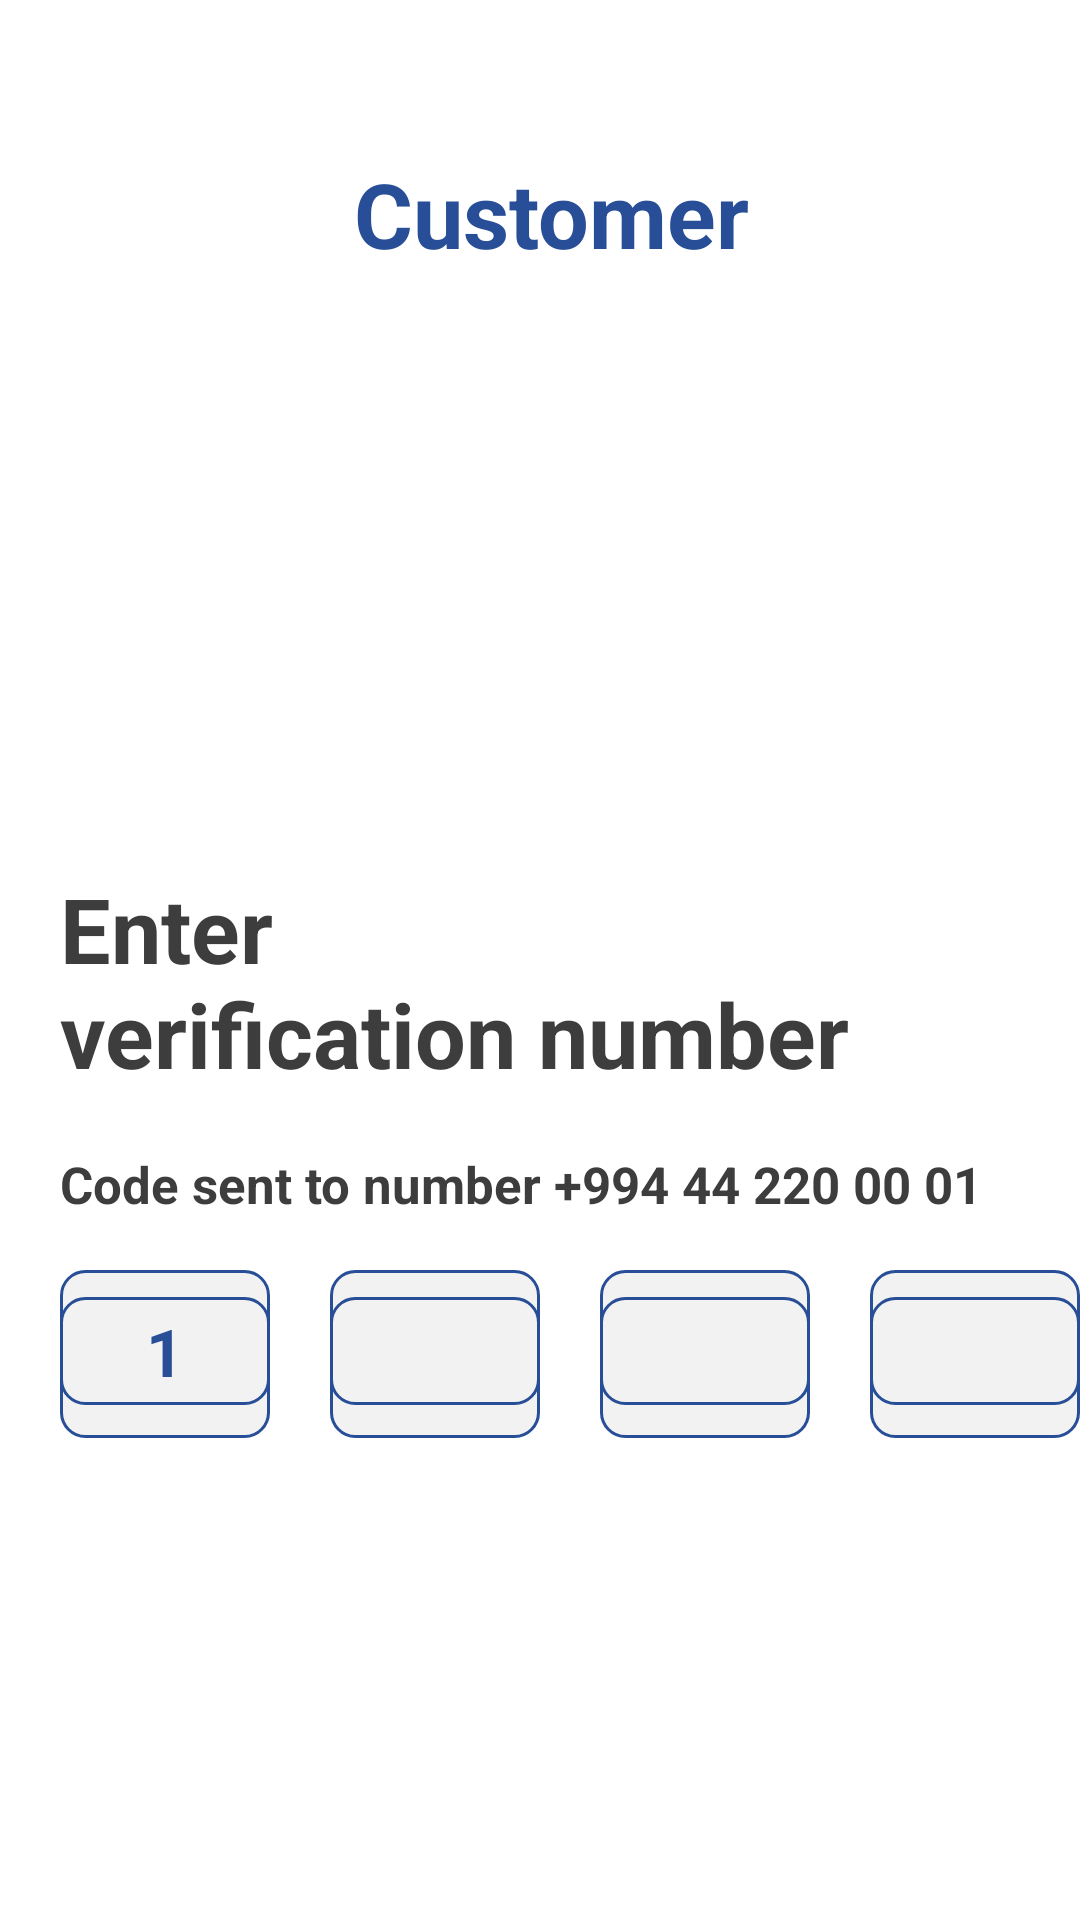

The Android layout XML behind this screen, and the referenced resources:
<!-- AndroidManifest.xml: application theme Theme.AloVekilForPractice -->
<!-- res/layout/activity_otpactivity.xml -->
<?xml version="1.0" encoding="utf-8"?>
<LinearLayout xmlns:android="http://schemas.android.com/apk/res/android"
    xmlns:app="http://schemas.android.com/apk/res-auto"
    xmlns:tools="http://schemas.android.com/tools"
    android:layout_width="match_parent"
    android:layout_height="match_parent"
    android:orientation="vertical"
    tools:context=".OTPActivity">
    <LinearLayout
        android:layout_width="match_parent"
        android:layout_height="wrap_content"
        android:background="@color/RGB_white"
        android:orientation="horizontal">

        <ImageView
            android:layout_width="wrap_content"
            android:layout_height="wrap_content"
            android:layout_marginLeft="18dp"
            android:layout_marginTop="51dp"
            android:background="@drawable/vector" />

        <TextView
            android:layout_width="wrap_content"
            android:layout_height="wrap_content"
            android:layout_marginLeft="100dp"
            android:layout_marginTop="51dp"
            android:text="Customer"
            android:textColor="@color/RGB_blue"
            android:textSize="30sp"
            android:textStyle="bold" />
    </LinearLayout>

    <LinearLayout
        android:layout_width="match_parent"
        android:layout_height="272dp"
        android:layout_marginTop="20dp"
        android:background="@color/RGB_white"
        android:orientation="horizontal">

        <TextView
            android:layout_width="309dp"
            android:layout_height="81dp"
            android:layout_marginLeft="20dp"
            android:layout_marginTop="178dp"
            android:width="210dp"
            android:height="68dp"
            android:text="Enter
            verification number"
            android:textColor="@color/RGB_black"
            android:textSize="30dp"
            android:textStyle="bold" />

    </LinearLayout>

    <TextView
        android:layout_width="317dp"
        android:layout_height="40dp"
        android:layout_marginLeft="20dp"
        android:layout_marginTop="0dp"
        android:text="Code sent to number +994 44 220 00 01"
        android:textColor="@color/RGB_black"
        android:textStyle="bold"
        android:textSize="17dp" />

    <LinearLayout
        android:layout_width="match_parent"
        android:layout_height="132dp"
        android:orientation="horizontal">

        <LinearLayout
            android:layout_width="70dp"
            android:layout_height="56dp"
            android:layout_marginLeft="20dp"
            android:background="@drawable/backgroundgray">

            <EditText
                android:layout_width="match_parent"
                android:layout_height="36dp"
                android:layout_marginTop="9dp"
                android:background="@drawable/backgroundgray"
                android:gravity="center"
                android:text="1"
                android:textColor="@color/RGB_blue"
                android:textSize="22dp"
                android:textStyle="bold">

            </EditText>

        </LinearLayout>

        <LinearLayout
            android:layout_width="70dp"
            android:layout_height="56dp"
            android:layout_marginLeft="20dp"
            android:background="@drawable/backgroundgray">

            <EditText
                android:layout_width="match_parent"
                android:layout_height="36dp"
                android:layout_marginTop="9dp"
                android:background="@drawable/backgroundgray"
                android:textColor="@color/RGB_blue"
                android:textSize="22dp"
                android:textStyle="bold">

            </EditText>
        </LinearLayout>

        <LinearLayout
            android:layout_width="70dp"
            android:layout_height="56dp"
            android:layout_marginLeft="20dp"
            android:background="@drawable/backgroundgray">

            <EditText
                android:layout_width="match_parent"
                android:layout_height="36dp"
                android:layout_marginTop="9dp"
                android:background="@drawable/backgroundgray"
                android:textColor="@color/RGB_blue"
                android:textSize="22dp"
                android:textStyle="bold">

            </EditText>
        </LinearLayout>

        <LinearLayout
            android:layout_width="70dp"
            android:layout_height="56dp"
            android:layout_marginLeft="20dp"
            android:background="@drawable/backgroundgray">

            <EditText
                android:layout_width="match_parent"
                android:layout_height="36dp"
                android:layout_marginTop="9dp"
                android:background="@drawable/backgroundgray"
                android:textColor="@color/RGB_blue"
                android:textSize="22dp"
                android:textStyle="bold">

            </EditText>
        </LinearLayout>

    </LinearLayout>

    <androidx.appcompat.widget.AppCompatButton
        android:layout_width="350dp"
        android:layout_height="52dp"
        android:layout_marginLeft="30dp"
        android:layout_marginTop="240dp"
        android:background="@drawable/bgn_bluebutton"
        android:text="Send otp Code"
        android:textAlignment="center"
        android:textColor="@color/RGB_white"
        android:textSize="18sp"
        android:textStyle="bold" />
</LinearLayout>
<!-- resources referenced by this layout -->
<resources>
  <color name="RGB_black">#3D3D3D</color>
  <color name="RGB_blue">#274E96</color>
  <color name="RGB_white">#FFFFFF</color>
  <!-- drawable backgroundgray (drawable) -->
  <?xml version="1.0" encoding="utf-8"?>
  <shape
      xmlns:android="http://schemas.android.com/apk/res/android">
  
      <solid
          android:color="@color/RGB_Gray1">
      </solid>
      <stroke
          android:width="1dp"
          android:color="@color/RGB_blue">
      </stroke>
      <corners
          android:radius="8dp">
      </corners>
  </shape>
  <!-- drawable bgn_bluebutton (drawable) -->
  <?xml version="1.0" encoding="utf-8"?>
  <shape
      xmlns:android="http://schemas.android.com/apk/res/android">
  
      <solid
          android:color="@color/RGB_blue">
      </solid>
      <stroke
          android:width="2dp"
          android:color="@color/RGB_blue">
      </stroke>
      <corners
          android:radius="15dp">
      </corners>
  </shape>
  <style name="Theme.AloVekilForPractice" parent="Theme.MaterialComponents.DayNight.NoActionBar">
          
          <item name="colorPrimary">@color/RGB_blue</item>
          <item name="colorPrimaryVariant">@color/RGB_white</item>
          <item name="colorOnPrimary">@color/RGB_white</item>
  
          <item name="android:windowNoTitle">true</item>
          <item name="android:windowFullscreen">true</item>
          <item name="android:windowActionBar">false</item>
          
          <item name="android:statusBarColor" tools:targetApi="l">@color/RGB_blue</item>
          
      </style>
  <color name="RGB_Gray1">#F2F2F2</color>
</resources>
